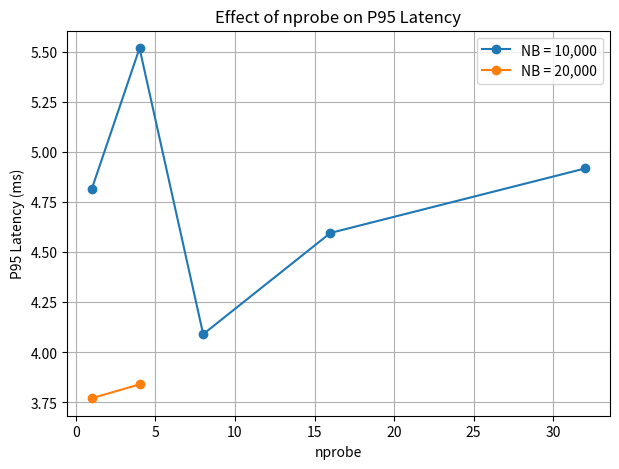

Generate this figure with matplotlib:
import matplotlib.pyplot as plt

# NB = 10k
nprobe_10k = [1, 4, 8, 16, 32]
p95_10k = [4.817, 5.520, 4.091, 4.597, 4.919]

# NB = 20k
nprobe_20k = [1, 4]
p95_20k = [3.771, 3.840]

plt.figure(figsize=(7,5))
plt.plot(nprobe_10k, p95_10k, marker='o', label='NB = 10,000')
plt.plot(nprobe_20k, p95_20k, marker='o', label='NB = 20,000')

plt.xlabel('nprobe')
plt.ylabel('P95 Latency (ms)')
plt.title('Effect of nprobe on P95 Latency')
plt.legend()
plt.grid(True)

plt.show()
